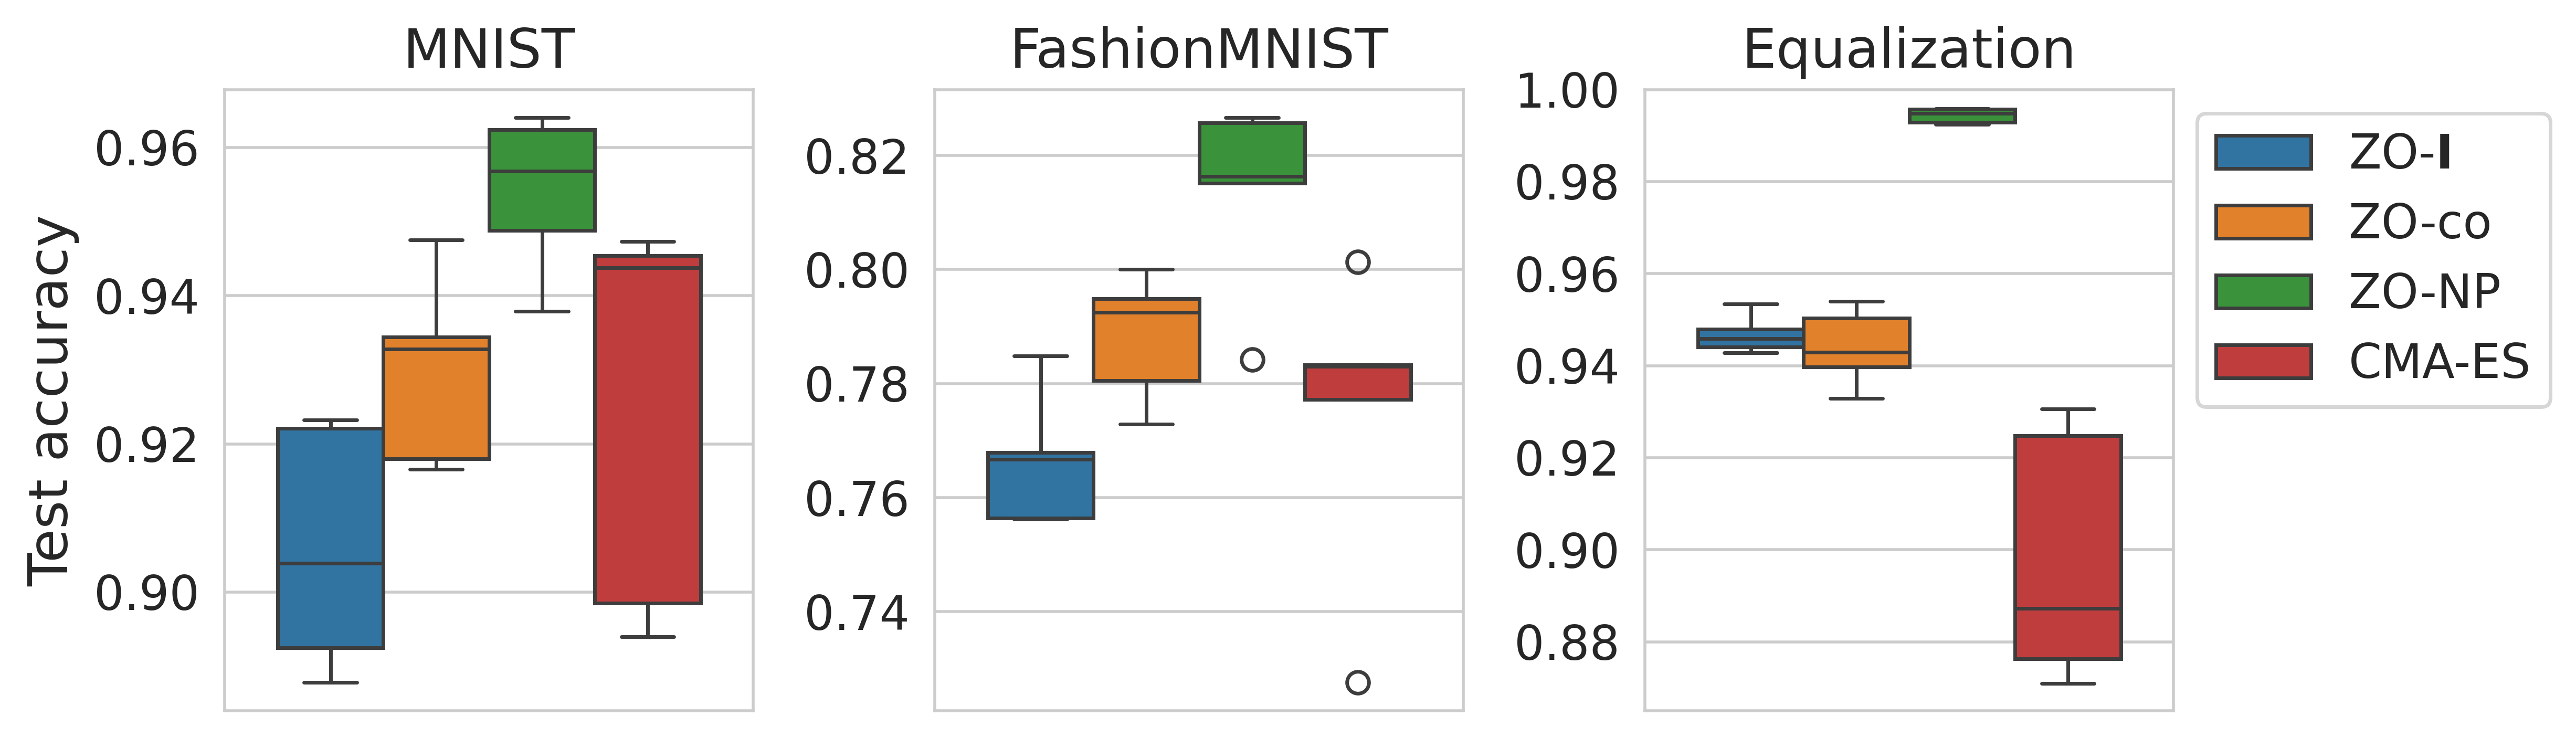

This figure's Python source:
import matplotlib.pyplot as plt
import seaborn as sns
import pandas as pd
import shutil
import read_log


def read_dir_cma(dataset: str, cuda_ids: list, sigmas_list: list[list], seeds: list) -> pd.DataFrame:
    dir = 'cma'
    lastdf = pd.DataFrame()
    epochs = 100

    for ci, sigmas in zip(cuda_ids, sigmas_list):
        for sigma in sigmas:
            for s in seeds:
                logfile = f'../log/{dir}/{dataset}_popsize21_sigma{sigma}_{ci}_{s}.log'
                cfg, df = read_log.read_log(logfile, epochs)
                df = df.assign(method='CMA-ES')
                df = df.assign(seed=s)
                df = df.assign(sigma=sigma)
                df = df.assign(dataset=cfg.dataset)
                lastdf = pd.concat([lastdf, df.iloc[[-1]]])
    return lastdf


def main():
    epochs = 100
    budget = 1260000

    _, df_mnist = read_log.read_dir('mnist816', 'MNIST', 1024, [2, 3, 4], 0.0005, 100, epochs, budget)
    df_mnist = pd.concat([df.iloc[[-1]] for df in df_mnist])
    _, df_fmnist = read_log.read_dir('mnist816', 'FMNIST', 1024, [5, 6, 7], 0.0005, 100, epochs, budget)
    df_fmnist = pd.concat([df.iloc[[-1]] for df in df_fmnist])
    _, df_equalization = read_log.read_dir('equalization560', 'equalization', 1024, [2, 3, 4], 0.005, 10, epochs, budget)
    df_equalization = pd.concat([df.iloc[[-1]] for df in df_equalization])
    cma_mnist = read_dir_cma('MNIST', [5,], [[0.005,],], [1,2,3,4,5])
    cma_fmnist = read_dir_cma('FMNIST', [6,], [[0.002,],], [1,2,3,4,5])
    cma_equalization = read_dir_cma('equalization', [7,], [[0.009,],], [1,2,3,4,5])
    df_mnist = pd.concat([df_mnist, cma_mnist[cma_mnist.sigma==0.005]])
    df_fmnist = pd.concat([df_fmnist, cma_fmnist[cma_fmnist.sigma==0.002]])
    df_equalization = pd.concat([df_equalization, cma_equalization[cma_equalization.sigma==0.009]])

    pdflatex_available = shutil.which("pdflatex") is not None
    plt.rcParams['text.usetex'] = pdflatex_available
    plt.rcParams['pdf.use14corefonts'] = pdflatex_available
    plt.rcParams['font.size'] = 13
    sns.set_style('whitegrid')
    sns.color_palette("colorblind")

    fig, ax = plt.subplots(nrows=1, ncols=3, figsize=(10, 3))
    g = sns.boxplot(ax=ax[0], data=df_mnist, y='te_acc', hue='method')
    g.set_title('MNIST', fontsize=15)
    g.set_ylabel('Test accuracy', fontsize=15)
    g.legend([],[], frameon=False)
    g = sns.boxplot(ax=ax[1], data=df_fmnist, y='te_acc', hue='method')
    g.set_title('FashionMNIST', fontsize=15)
    g.set_ylabel('')
    g.legend([],[], frameon=False)
    g = sns.boxplot(ax=ax[2], data=df_equalization, y='te_acc', hue='method')
    g.set_title('Equalization', fontsize=15)
    g.set_ylabel('')
    g.set_ylim([0.865, 1.00])
    g.set(yticks=[0.88, 0.90, 0.92, 0.94, 0.96, 0.98, 1.00])
    g.legend(bbox_to_anchor=(1, 1), loc='upper left')
    fig.tight_layout()
    plt.savefig('cma.pdf', bbox_inches="tight", pad_inches=0)
    plt.savefig('cma.png', bbox_inches="tight", dpi=500)
    plt.show()


if __name__ == '__main__':
    main()
